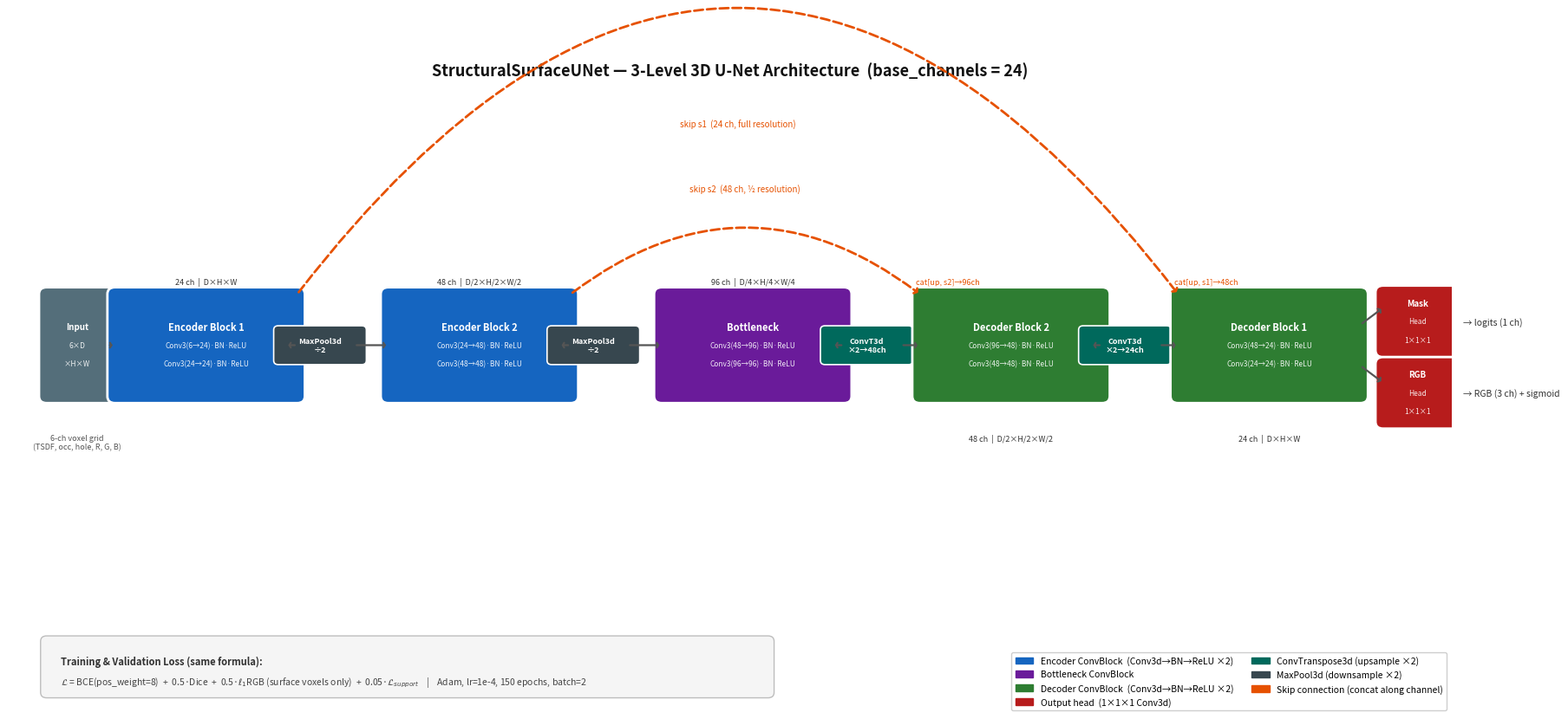

Python code for this plot: (Note: this script raises an exception after producing the figure.)
"""
Architecture diagram for StructuralSurfaceUNet — clean horizontal U-Net layout.
base_channels=24 (wallfix training run).
Output: figs/fig_structural_unet_arch.png/.pdf
"""
import matplotlib; matplotlib.use("Agg")
import matplotlib.pyplot as plt
import matplotlib.patches as mpatches
from matplotlib.patches import FancyBboxPatch, FancyArrowPatch
import matplotlib.patheffects as pe

OUT = "/rds/general/user/qp23/home/Hypo3D/figs/fig_structural_unet_arch"

C_ENC   = "#1565C0"
C_BOTT  = "#6A1B9A"
C_DEC   = "#2E7D32"
C_HEAD  = "#B71C1C"
C_POOL  = "#37474F"
C_SKIP  = "#E65100"
C_IN    = "#546E7A"

fig, ax = plt.subplots(figsize=(18, 8), facecolor="white")
ax.set_xlim(-0.5, 18.5); ax.set_ylim(-1.0, 8.0)
ax.axis("off")

# ── Helpers ────────────────────────────────────────────────────────────────────
def rect(x, y, w, h, color, label, sub1="", sub2="", fontsize=8):
    p = FancyBboxPatch((x, y), w, h, boxstyle="round,pad=0.1",
                       facecolor=color, edgecolor="white", linewidth=2, zorder=3)
    ax.add_patch(p)
    yo = y + h/2
    dy = 0.27 if (sub1 or sub2) else 0
    ax.text(x+w/2, yo+dy, label, ha="center", va="center",
            fontsize=fontsize, color="white", fontweight="bold", zorder=4)
    if sub1:
        ax.text(x+w/2, yo, sub1, ha="center", va="center",
                fontsize=6, color="white", alpha=0.9, zorder=4)
    if sub2:
        ax.text(x+w/2, yo-0.27, sub2, ha="center", va="center",
                fontsize=6, color="white", alpha=0.9, zorder=4)

def op(x, y, label, color=C_POOL, w=1.1, h=0.45):
    p = FancyBboxPatch((x-w/2, y-h/2), w, h, boxstyle="round,pad=0.06",
                       facecolor=color, edgecolor="white", linewidth=1.2, zorder=3)
    ax.add_patch(p)
    ax.text(x, y, label, ha="center", va="center",
            fontsize=6.5, color="white", fontweight="bold", zorder=4)

def arr(x0, y0, x1, y1, color="#555", lw=1.6):
    ax.annotate("", xy=(x1, y1), xytext=(x0, y0),
                arrowprops=dict(arrowstyle="->, head_width=0.2, head_length=0.12",
                                color=color, lw=lw),
                zorder=5)

def skip(ax, x0, ybase, x1, arc_h, label):
    """Curved skip connection arc above the main flow."""
    import matplotlib.patches as mpa
    style = f"arc3,rad=-0.35"
    ax.annotate("",
        xy=(x1, ybase), xytext=(x0, ybase),
        arrowprops=dict(
            arrowstyle="->, head_width=0.25, head_length=0.15",
            color=C_SKIP, lw=2.0, linestyle="dashed",
            connectionstyle=f"arc3,rad=-{arc_h:.2f}"),
        zorder=5)
    ax.text((x0+x1)/2, ybase + arc_h*3.5 + 0.15, label,
            ha="center", va="bottom", fontsize=7, color=C_SKIP,
            style="italic", zorder=6)

# ── Main flow Y positions ─────────────────────────────────────────────────────
# Encoder row (top), decoder row (bottom), connected by vertical lines at bottleneck
EY = 3.5    # encoder & decoder y (same row: horizontal U-Net)
BH = 1.5    # block height
BW = 2.4    # block width
SW = 0.9    # small op width

# X positions for each stage
XS = {
    "in":    0.0,
    "e1":    0.9,
    "p1":    3.6,
    "e2":    4.5,
    "p2":    7.2,
    "bot":   8.1,
    "u2":    10.8,
    "d2":    11.5,
    "u1":    14.2,
    "d1":    14.9,
    "h":     17.6,
}

# ── Input ─────────────────────────────────────────────────────────────────────
rect(XS["in"], EY, 0.8, BH, C_IN, "Input", "6×D", "×H×W", fontsize=7)
ax.text(XS["in"]+0.4, EY-0.55, "6-ch voxel grid\n(TSDF, occ, hole, R, G, B)",
        ha="center", va="top", fontsize=6.5, color="#555")
arr(XS["in"]+0.8, EY+BH/2, XS["e1"], EY+BH/2)

# ── Encoder Block 1 ───────────────────────────────────────────────────────────
rect(XS["e1"], EY, BW, BH, C_ENC, "Encoder Block 1",
     "Conv3(6→24)·BN·ReLU", "Conv3(24→24)·BN·ReLU")
ax.text(XS["e1"]+BW/2, EY+BH+0.12, "24 ch  |  D×H×W",
        ha="center", va="bottom", fontsize=6.5, color="#333")

# pool 1
arr(XS["e1"]+BW, EY+BH/2, XS["p1"]-SW/2, EY+BH/2)
op(XS["p1"], EY+BH/2, "MaxPool3d\n÷2")
arr(XS["p1"]+SW/2, EY+BH/2, XS["e2"], EY+BH/2)

# ── Encoder Block 2 ───────────────────────────────────────────────────────────
rect(XS["e2"], EY, BW, BH, C_ENC, "Encoder Block 2",
     "Conv3(24→48)·BN·ReLU", "Conv3(48→48)·BN·ReLU")
ax.text(XS["e2"]+BW/2, EY+BH+0.12, "48 ch  |  D/2×H/2×W/2",
        ha="center", va="bottom", fontsize=6.5, color="#333")

# pool 2
arr(XS["e2"]+BW, EY+BH/2, XS["p2"]-SW/2, EY+BH/2)
op(XS["p2"], EY+BH/2, "MaxPool3d\n÷2")
arr(XS["p2"]+SW/2, EY+BH/2, XS["bot"], EY+BH/2)

# ── Bottleneck ────────────────────────────────────────────────────────────────
rect(XS["bot"], EY, BW, BH, C_BOTT, "Bottleneck",
     "Conv3(48→96)·BN·ReLU", "Conv3(96→96)·BN·ReLU")
ax.text(XS["bot"]+BW/2, EY+BH+0.12, "96 ch  |  D/4×H/4×W/4",
        ha="center", va="bottom", fontsize=6.5, color="#333")

# up 2
arr(XS["bot"]+BW, EY+BH/2, XS["u2"]-SW/2, EY+BH/2)
op(XS["u2"], EY+BH/2, "ConvT3d\n×2→48ch", color="#00695C")
arr(XS["u2"]+SW/2, EY+BH/2, XS["d2"], EY+BH/2)
# cat label
ax.text(XS["d2"]-0.05, EY+BH+0.12, "cat[up, s2]→96ch",
        ha="left", va="bottom", fontsize=6.5, color=C_SKIP, style="italic")

# ── Decoder Block 2 ───────────────────────────────────────────────────────────
rect(XS["d2"], EY, BW, BH, C_DEC, "Decoder Block 2",
     "Conv3(96→48)·BN·ReLU", "Conv3(48→48)·BN·ReLU")
ax.text(XS["d2"]+BW/2, EY-0.55, "48 ch  |  D/2×H/2×W/2",
        ha="center", va="top", fontsize=6.5, color="#333")

# up 1
arr(XS["d2"]+BW, EY+BH/2, XS["u1"]-SW/2, EY+BH/2)
op(XS["u1"], EY+BH/2, "ConvT3d\n×2→24ch", color="#00695C")
arr(XS["u1"]+SW/2, EY+BH/2, XS["d1"], EY+BH/2)
ax.text(XS["d1"]-0.05, EY+BH+0.12, "cat[up, s1]→48ch",
        ha="left", va="bottom", fontsize=6.5, color=C_SKIP, style="italic")

# ── Decoder Block 1 ───────────────────────────────────────────────────────────
rect(XS["d1"], EY, BW, BH, C_DEC, "Decoder Block 1",
     "Conv3(48→24)·BN·ReLU", "Conv3(24→24)·BN·ReLU")
ax.text(XS["d1"]+BW/2, EY-0.55, "24 ch  |  D×H×W",
        ha="center", va="top", fontsize=6.5, color="#333")

# ── Output heads ──────────────────────────────────────────────────────────────
arr(XS["d1"]+BW, EY+BH*0.7, XS["h"], EY+BH*0.8+0.1)
arr(XS["d1"]+BW, EY+BH*0.3, XS["h"], EY+BH*0.2-0.1)

rect(XS["h"], EY+BH*0.45, 0.9, 0.85, C_HEAD, "Mask", "Head", "1×1×1", fontsize=7)
rect(XS["h"], EY+BH*0.45-1.05, 0.9, 0.85, C_HEAD, "RGB", "Head", "1×1×1", fontsize=7)

ax.text(XS["h"]+0.9+0.15, EY+BH*0.45+0.42, "→ logits (1 ch)", fontsize=7.5,
        va="center", color="#333")
ax.text(XS["h"]+0.9+0.15, EY+BH*0.45-0.63, "→ RGB (3 ch) + sigmoid", fontsize=7.5,
        va="center", color="#333")

# ── Skip connections (arcs above) ────────────────────────────────────────────
# Skip 1: end of enc1 → start of dec1
x_s1_start = XS["e1"] + BW
x_s1_end   = XS["d1"]
skip(ax, x_s1_start, EY+BH, x_s1_end, 0.65, "skip s1  (24 ch, full resolution)")

# Skip 2: end of enc2 → start of dec2
x_s2_start = XS["e2"] + BW
x_s2_end   = XS["d2"]
skip(ax, x_s2_start, EY+BH, x_s2_end, 0.38, "skip s2  (48 ch, ½ resolution)")

# ── Loss box ──────────────────────────────────────────────────────────────────
lx, ly = 0.0, -0.85
p = FancyBboxPatch((lx, ly), 9.5, 0.75, boxstyle="round,pad=0.08",
                   facecolor="#F5F5F5", edgecolor="#BDBDBD", linewidth=1, zorder=2)
ax.add_patch(p)
ax.text(lx+0.18, ly+0.54, "Training & Validation Loss (same formula):",
        fontsize=8, fontweight="bold", color="#333", va="top")
ax.text(lx+0.18, ly+0.26,
        r"$\mathcal{L}$ = BCE(pos_weight=8)  +  0.5·Dice  +  0.5·$\ell_1$RGB (surface voxels only)  +  0.05·$\mathcal{L}_{support}$"
        "    |    Adam, lr=1e-4, 150 epochs, batch=2",
        fontsize=7.5, color="#444", va="top")

# ── Title ─────────────────────────────────────────────────────────────────────
ax.set_title("StructuralSurfaceUNet — 3-Level 3D U-Net Architecture  (base_channels = 24)",
             fontsize=13, fontweight="bold", color="#111", pad=12)

# ── Legend ────────────────────────────────────────────────────────────────────
handles = [
    mpatches.Patch(color=C_ENC,  label="Encoder ConvBlock  (Conv3d→BN→ReLU ×2)"),
    mpatches.Patch(color=C_BOTT, label="Bottleneck ConvBlock"),
    mpatches.Patch(color=C_DEC,  label="Decoder ConvBlock  (Conv3d→BN→ReLU ×2)"),
    mpatches.Patch(color=C_HEAD, label="Output head  (1×1×1 Conv3d)"),
    mpatches.Patch(color="#00695C", label="ConvTranspose3d (upsample ×2)"),
    mpatches.Patch(color=C_POOL, label="MaxPool3d (downsample ×2)"),
    mpatches.Patch(color=C_SKIP, label="Skip connection (concat along channel)"),
]
ax.legend(handles=handles, loc="lower right", fontsize=7.5, framealpha=0.95,
          edgecolor="#ccc", ncol=2, bbox_to_anchor=(1.0, -0.02))

plt.tight_layout(pad=0.5)
for ext in ("png", "pdf"):
    plt.savefig(f"{OUT}.{ext}", dpi=200, facecolor="white", bbox_inches="tight")
    print(f"Saved {OUT}.{ext}")
plt.close()
